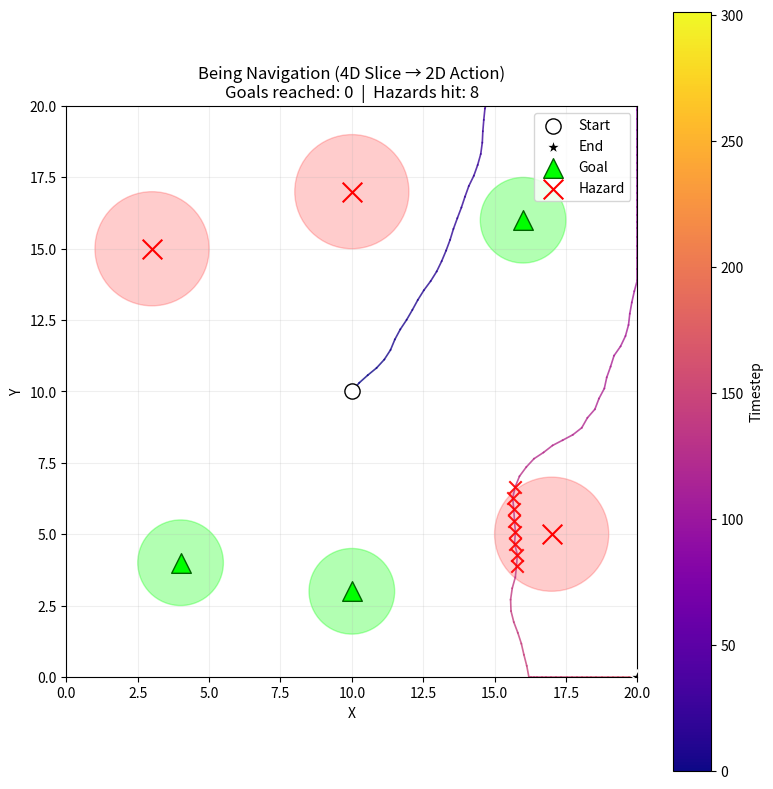
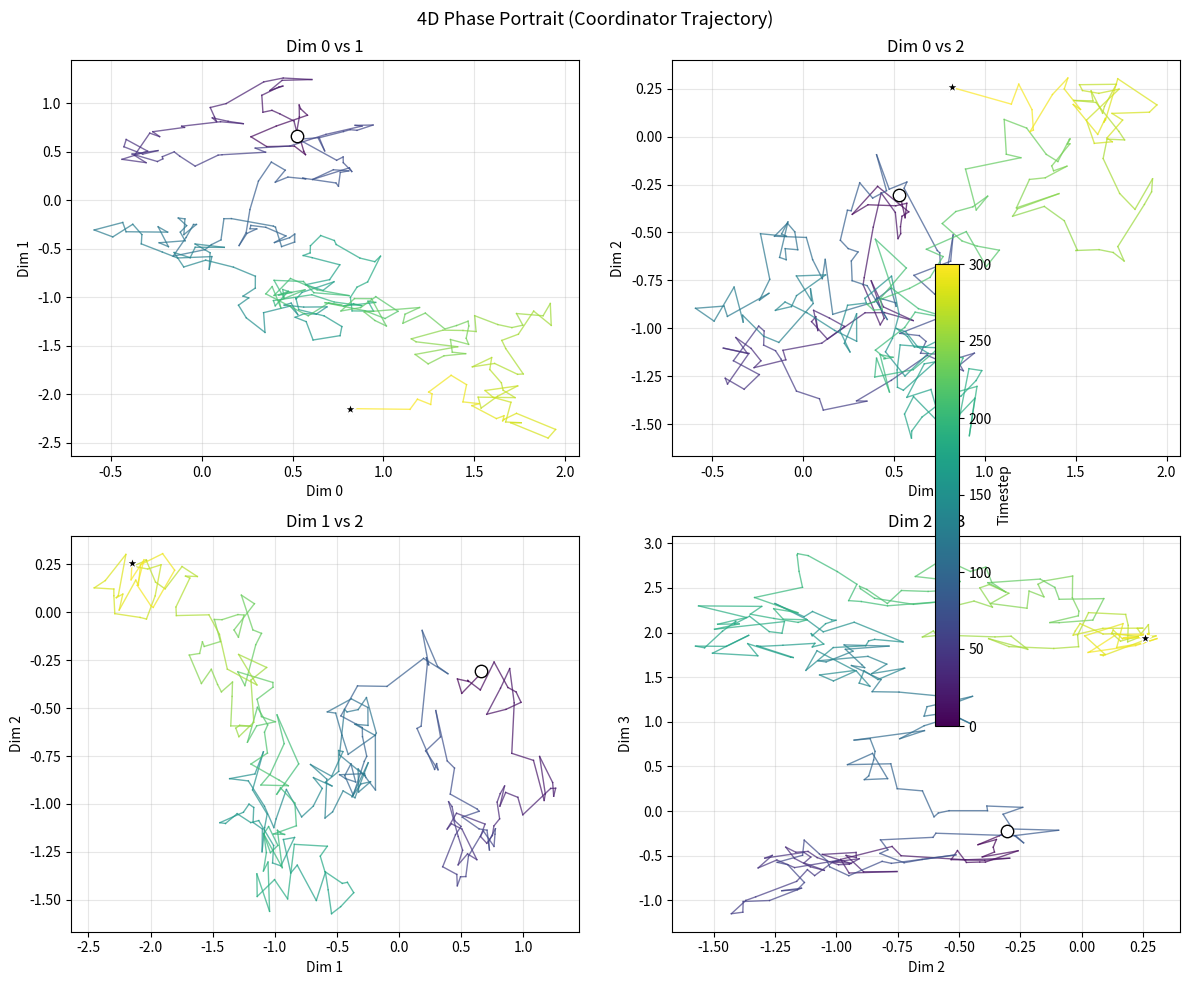
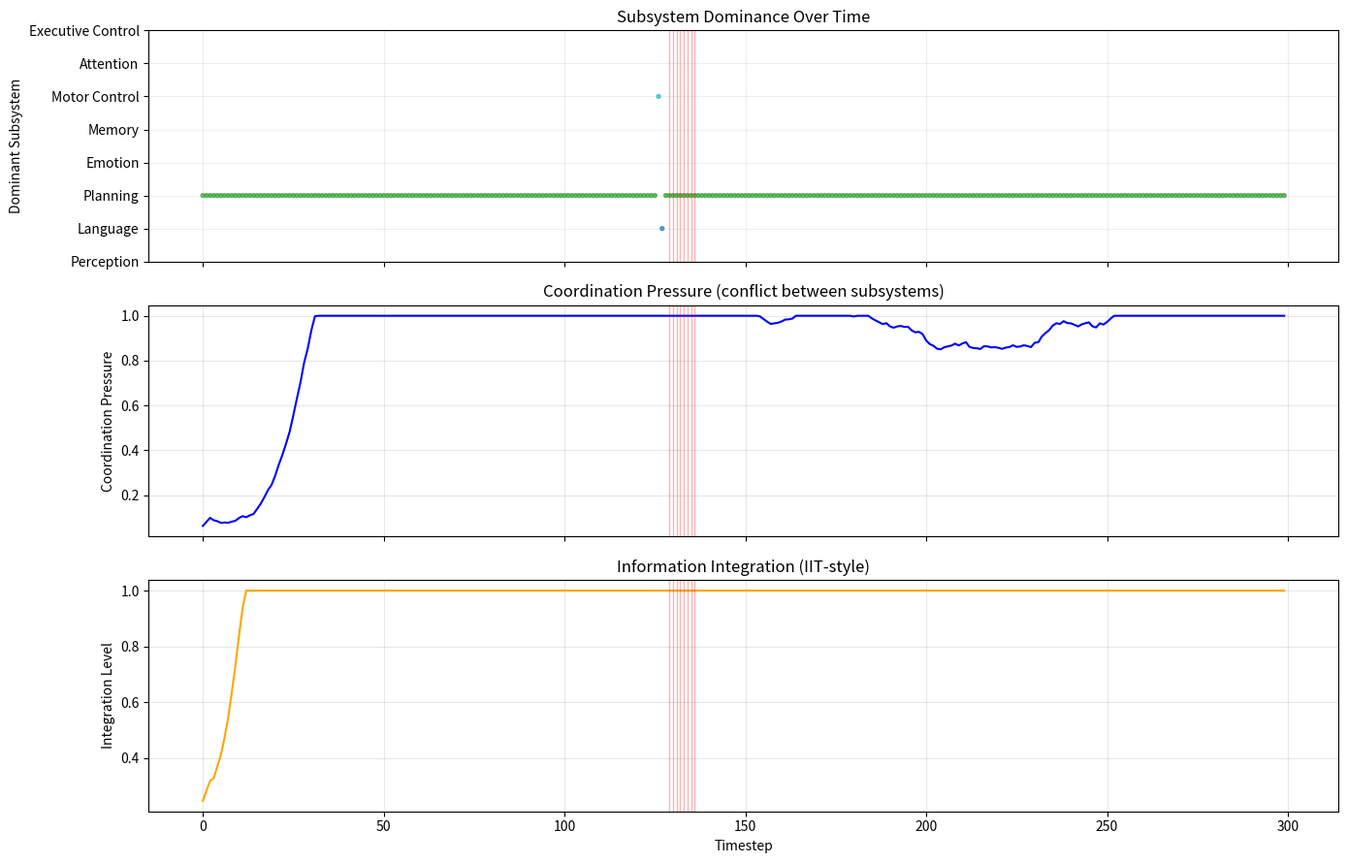
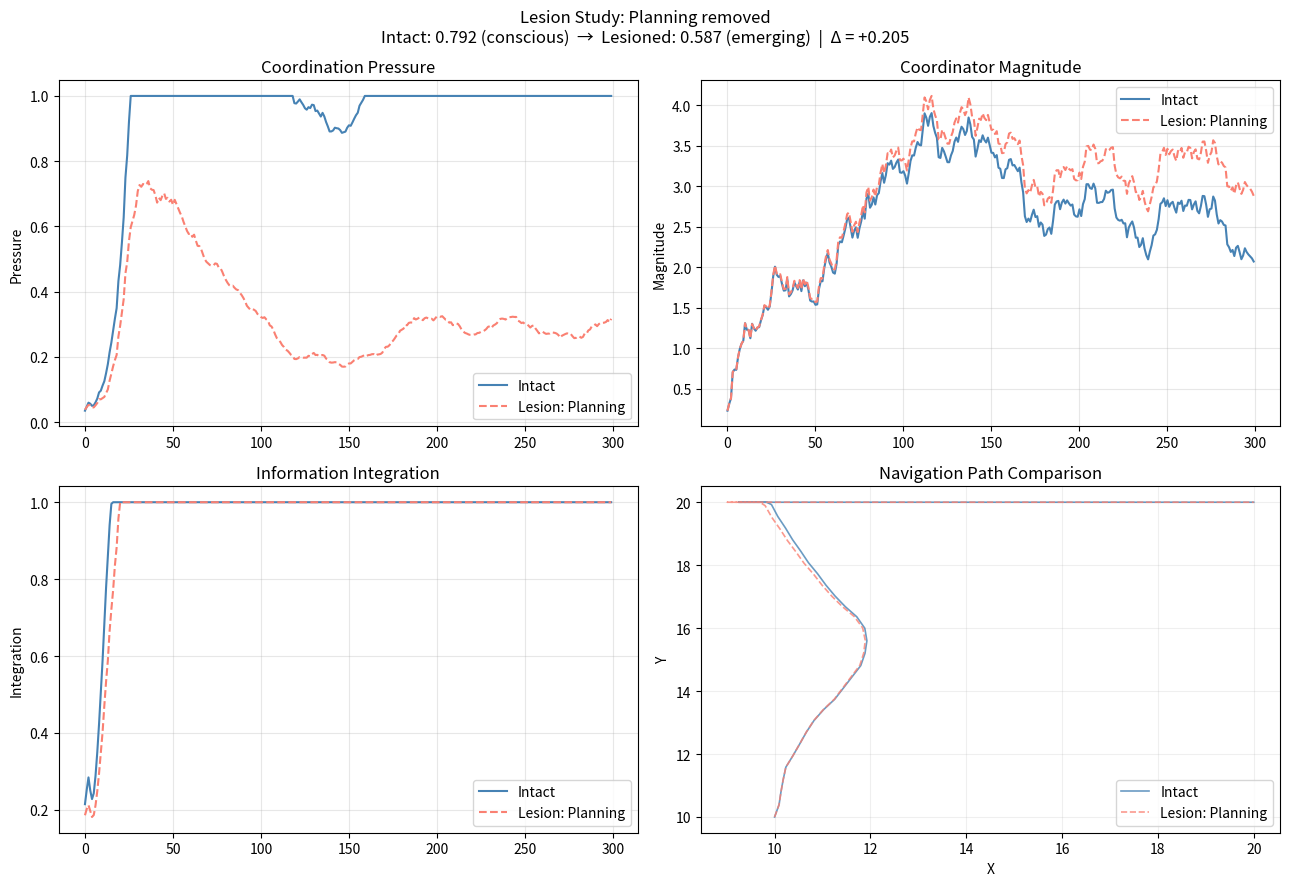

The matplotlib source for these figures, in order:
#!/usr/bin/env python3
"""
Consciousness Simulation: Emergent Coordination Manifold + Navigation

This simulation demonstrates how "consciousness" emerges as an attractor
when a system's internal degrees of freedom exceed what modular control can manage.

The being navigates a 2D environment by "slicing" its 4D coordinator state
into a 2D action vector — the core "4D slice" concept. Different subsystems
bias movement toward goals, away from hazards, or toward memory of past paths.

Framework:
- Consciousness is an emergent coordination attractor
- Phase-space dynamics with stable orbits (identity) and basin switching (decisions)
- Higher-dimensional awareness where slices/cross-sections are selected for action
- Navigation = commitment: the being collapses its 4D state into a 2D choice

Modules:
1. Specialized subsystems (perception, language, planning, emotion, etc.)
2. A 4D coordination manifold that emerges when subsystem competition increases
3. Attractor dynamics: identity as stable orbits, decisions as basin shifts
4. Environment: 2D world with goals and hazards the being navigates
5. Study tools: phase portraits, dominance tracking, lesion studies, CSV export

Run: python fourD_slice_sim.py
"""

import csv
import numpy as np
from dataclasses import dataclass, field
from typing import List, Optional, Dict, Tuple
import matplotlib.pyplot as plt
import matplotlib.gridspec as gridspec
from matplotlib.colors import Normalize
from matplotlib.cm import ScalarMappable

# ────────────────────────────────────────────────────────────────────
# Configuration
# ────────────────────────────────────────────────────────────────────

@dataclass
class SimulationConfig:
    """Configuration for the consciousness simulation."""
    n_subsystems: int = 8
    n_dimensions: int = 4          # Dimensionality of the coordination manifold
    n_timesteps: int = 300
    coordination_threshold: float = 0.85
    noise_level: float = 0.1
    learning_rate: float = 0.005
    step_size: float = 0.4         # How far the being moves per timestep
    env_size: int = 20             # 2D environment side length

# ────────────────────────────────────────────────────────────────────
# Environment and Being
# ────────────────────────────────────────────────────────────────────

@dataclass
class Environment:
    """
    A 2D world with goals (rewards) and hazards (threats).
    The being navigates this world using its coordinator state as a compass.
    """
    size: int = 20
    goals: List[Tuple[float, float]] = field(default_factory=lambda: [
        (4.0, 4.0), (16.0, 16.0), (10.0, 3.0)
    ])
    hazards: List[Tuple[float, float]] = field(default_factory=lambda: [
        (3.0, 15.0), (17.0, 5.0), (10.0, 17.0)
    ])
    goal_radius: float = 1.5   # Distance at which a goal is "reached"
    hazard_radius: float = 2.0 # Distance at which a hazard is "felt"

@dataclass
class Being:
    """
    The conscious agent navigating the environment.
    Its position is driven by slices of its 4D coordinator state.
    """
    position: np.ndarray
    history: List[np.ndarray] = field(default_factory=list)
    goals_reached: int = 0
    hazards_hit: int = 0
    dominant_subsystem_log: List[str] = field(default_factory=list)

def initialize_being(env: Environment) -> Being:
    """Start the being near the center of the environment."""
    pos = np.array([env.size / 2.0, env.size / 2.0])
    being = Being(position=pos.copy())
    being.history.append(pos.copy())
    return being

# ────────────────────────────────────────────────────────────────────
# Subsystems
# ────────────────────────────────────────────────────────────────────

@dataclass
class Subsystem:
    """A specialized cognitive subsystem."""
    name: str
    activity: np.ndarray
    weights: np.ndarray
    preferred_direction: np.ndarray
    active: bool = True  # Set False for lesion studies

def initialize_subsystems(config: SimulationConfig, n_subsystems: int) -> List[Subsystem]:
    """Initialize specialized cognitive subsystems."""
    dims = config.n_dimensions
    names = [
        "Perception", "Language", "Planning", "Emotion",
        "Memory", "Motor Control", "Attention", "Executive Control"
    ]
    return [
        Subsystem(
            name=names[i],
            activity=np.random.randn(dims) * 0.1,
            weights=np.random.randn(dims) * 0.05,
            preferred_direction=np.random.randn(dims) * 0.1,
        )
        for i in range(min(n_subsystems, len(names)))
    ]

# ────────────────────────────────────────────────────────────────────
# Sensing: subsystems respond to the environment
# ────────────────────────────────────────────────────────────────────

def sense_environment(
    being: Being,
    env: Environment,
    subsystems: List[Subsystem],
    config: SimulationConfig,
) -> None:
    """
    Each subsystem reacts differently to the environment.
    This drives the coordinator toward navigation-relevant attractors.

    - Perception   : responds to proximity of any stimulus
    - Planning     : biases activity toward nearest goal direction
    - Emotion      : activates strongly near hazards (fear/avoidance)
    - Memory       : encodes displacement from recent average position
    - Attention    : amplifies the most salient stimulus
    - Motor Control: receives the committed action signal
    - Language/Exec: internal dynamics, weakly modulated by environment
    """
    pos = being.position
    n_dim = config.n_dimensions

    goal_vecs = [np.array(g) - pos for g in env.goals]
    goal_dists = [np.linalg.norm(v) for v in goal_vecs]
    nearest_goal_idx = int(np.argmin(goal_dists))
    nearest_goal_dist = goal_dists[nearest_goal_idx]
    nearest_goal_dir = goal_vecs[nearest_goal_idx] / (nearest_goal_dist + 1e-8)

    hazard_vecs = [np.array(h) - pos for h in env.hazards]
    hazard_dists = [np.linalg.norm(v) for v in hazard_vecs]
    nearest_hazard_idx = int(np.argmin(hazard_dists))
    nearest_hazard_dist = hazard_dists[nearest_hazard_idx]
    nearest_hazard_dir = hazard_vecs[nearest_hazard_idx] / (nearest_hazard_dist + 1e-8)

    for sub in subsystems:
        if not sub.active:
            continue

        if sub.name == "Perception":
            # Responds to overall stimulus density
            strength = 1.0 / (nearest_goal_dist + 1.0) + 0.5 / (nearest_hazard_dist + 1.0)
            sub.activity += np.random.randn(n_dim) * strength * 0.08

        elif sub.name == "Planning":
            # Encodes goal direction into first 2 coordinator dims
            signal = np.zeros(n_dim)
            signal[:2] = nearest_goal_dir * 0.2
            sub.activity += signal

        elif sub.name == "Emotion":
            # Fear: strong push away from hazard, encoded as negative hazard direction
            fear_strength = max(0.0, 1.0 - nearest_hazard_dist / env.hazard_radius)
            signal = np.zeros(n_dim)
            signal[:2] = -nearest_hazard_dir * fear_strength * 0.3
            sub.activity += signal + np.random.randn(n_dim) * fear_strength * 0.05

        elif sub.name == "Memory":
            # Integrates displacement from recent average (path memory)
            if len(being.history) >= 5:
                recent = np.mean(being.history[-5:], axis=0)
                displacement = pos - recent
                signal = np.zeros(n_dim)
                signal[:2] = displacement * 0.06
                sub.activity += signal

        elif sub.name == "Attention":
            # Boosts the most salient signal (goal or hazard, whichever closer)
            goal_sal = 1.0 / (nearest_goal_dist + 1.0)
            hazard_sal = 2.0 / (nearest_hazard_dist + 0.5)  # hazards more salient
            salience = max(goal_sal, hazard_sal)
            sub.activity += np.random.randn(n_dim) * salience * 0.06

        elif sub.name == "Motor Control":
            # Receives a copy of the current intended action (efference copy)
            signal = np.zeros(n_dim)
            signal[:2] = nearest_goal_dir * 0.1
            sub.activity += signal

        else:
            # Language, Executive Control: internal noise + weak env coupling
            sub.activity += np.random.randn(n_dim) * 0.03

# ────────────────────────────────────────────────────────────────────
# Navigation: the 4D slice concept
# ────────────────────────────────────────────────────────────────────

def select_action(coordinator: np.ndarray, config: SimulationConfig) -> np.ndarray:
    """
    Select a navigation action by slicing the 4D coordinator state.

    The '4D slice' concept:
      The coordinator exists in 4D phase space. Consciousness selects a
      2D cross-section of this manifold to commit to as the next action.
      Dimensions 0 and 1 are projected onto the XY movement plane.
      The remaining dimensions (2, 3) encode internal state not yet acted on.

    This is the 'collapse as commitment' — the being reduces its high-dimensional
    state to a single directed movement.
    """
    action = coordinator[:2].copy()
    norm = np.linalg.norm(action)
    if norm > 1e-8:
        action = action / norm
    return action * config.step_size

def move_being(being: Being, action: np.ndarray, env: Environment) -> Tuple[bool, bool]:
    """
    Move the being, then check for goal/hazard events.
    Returns (goal_reached, hazard_hit).
    """
    being.position = np.clip(being.position + action, 0.0, float(env.size))
    being.history.append(being.position.copy())

    goal_reached = any(
        np.linalg.norm(being.position - np.array(g)) < env.goal_radius
        for g in env.goals
    )
    hazard_hit = any(
        np.linalg.norm(being.position - np.array(h)) < env.hazard_radius
        for h in env.hazards
    )

    if goal_reached:
        being.goals_reached += 1
    if hazard_hit:
        being.hazards_hit += 1

    return goal_reached, hazard_hit

# ────────────────────────────────────────────────────────────────────
# Core coordination functions
# ────────────────────────────────────────────────────────────────────

def compute_system_state(subsystems: List[Subsystem]) -> np.ndarray:
    """Aggregate active subsystem activities into a single 1D state vector."""
    total = np.zeros(len(subsystems[0].activity), dtype=np.float64)
    for sub in subsystems:
        if sub.active:
            total += sub.activity
    return total

def compute_coordination_pressure(subsystems: List[Subsystem]) -> float:
    """
    Coordination pressure: how much active subsystems disagree.
    Range [0, 1] — higher means more conflict, more need for a coordinator.
    """
    active = [s for s in subsystems if s.active]
    n = len(active)
    if n < 2:
        return 0.0

    total_conflict = 0.0
    n_pairs = 0
    for i in range(n):
        for j in range(i + 1, n):
            ni = np.linalg.norm(active[i].activity)
            nj = np.linalg.norm(active[j].activity)
            denom = ni * nj
            if denom < 1e-8:
                continue
            cos_sim = np.clip(
                np.dot(active[i].activity, active[j].activity) / denom,
                -1.0, 1.0
            )
            total_conflict += (1.0 - cos_sim) * denom
            n_pairs += 1

    if n_pairs == 0:
        return 0.0
    return float(np.clip(total_conflict / n_pairs, 0.0, 1.0))

def dominant_subsystem(subsystems: List[Subsystem]) -> str:
    """Return the name of the subsystem with the highest activity magnitude."""
    active = [s for s in subsystems if s.active]
    if not active:
        return "none"
    return max(active, key=lambda s: np.linalg.norm(s.activity)).name

def initialize_coordinator(config: SimulationConfig) -> np.ndarray:
    # Start with stronger signal so action selection works from step 1
    return np.random.randn(config.n_dimensions) * 0.5

def coordinator_update(
    coordinator: np.ndarray,
    subsystems: List[Subsystem],
    config: SimulationConfig,
) -> np.ndarray:
    """
    Update coordinator toward a weighted average of active subsystem inputs.
    Acts as a global workspace: integrates, then broadcasts.
    """
    n_dim = len(coordinator)
    lr = config.learning_rate

    active = [s for s in subsystems if s.active]
    if not active:
        return coordinator

    norms = np.array([np.linalg.norm(s.activity) for s in active])
    total_norm = norms.sum() + 1e-8
    weighted_input = sum(
        s.activity * (norms[i] / total_norm) for i, s in enumerate(active)
    )

    coordinator_output = np.dot(coordinator, weighted_input)  # scalar alignment
    coordination_goal = np.ones(n_dim) / n_dim
    goal_signal = coordination_goal * coordinator_output

    noise = np.random.randn(n_dim) * config.noise_level

    return (
        (1 - lr) * coordinator
        + lr * weighted_input
        + lr * goal_signal
        + noise
    )

def attractor_update(
    state: np.ndarray,
    basin_attractor: np.ndarray,
    config: SimulationConfig,
) -> np.ndarray:
    """Pull state toward a basin of attraction (commitment)."""
    delta = config.learning_rate * (basin_attractor - state)
    noise = np.random.randn(len(state)) * config.noise_level
    state = state + delta + noise
    norm = np.linalg.norm(state)
    if norm > 1e-8:
        state = state / norm
    return state

def basin_switch_event(
    state: np.ndarray,
    basin_attractors: List[np.ndarray],
    config: SimulationConfig,
) -> Tuple[np.ndarray, bool]:
    """
    Check for basin-switch (decision) events.
    When equidistant from competing basins, noise breaks symmetry.
    """
    distances = []
    for att in basin_attractors:
        ns = np.linalg.norm(state)
        na = np.linalg.norm(att)
        if ns < 1e-8 or na < 1e-8:
            distances.append(0.0)
            continue
        cos_sim = np.clip(np.dot(state, att) / (ns * na), -1.0, 1.0)
        distances.append(-np.arccos(cos_sim))
    distances = np.array(distances)

    spread = np.max(distances) - np.min(distances)
    next_idx = int(np.argmin(distances))

    if spread < 0.3:  # near-equidistant → decision point
        if np.random.rand() > 0.5:
            next_idx = (next_idx + 1) % len(basin_attractors)
            return basin_attractors[next_idx], True

    return basin_attractors[next_idx], False

# ────────────────────────────────────────────────────────────────────
# Main simulation loop
# ────────────────────────────────────────────────────────────────────

def run_simulation(
    config: SimulationConfig,
    env: Environment,
    being: Being,
    subsystems: List[Subsystem],
) -> Dict:
    """
    Run the full consciousness + navigation simulation.

    Each timestep:
      1. Subsystems sense the environment
      2. Coordinator integrates subsystem state
      3. Coordinator selects an action (4D slice → 2D movement)
      4. Being moves; goals/hazards are recorded
      5. Metrics are logged
    """
    coordinator = initialize_coordinator(config)

    n_basins = 5
    basin_attractors = []
    for _ in range(n_basins):
        v = np.random.randn(config.n_dimensions)
        v = v / (np.linalg.norm(v) + 1e-8)
        v += np.random.randn(config.n_dimensions) * 0.05
        basin_attractors.append(v)

    # Metrics
    coordination_pressures = []
    coordinator_magnitudes = []
    coordinator_trajectory = []  # full 4D state per step
    integration_levels = []
    dominant_subsystems = []
    basin_switches = 0
    goal_events = []
    hazard_events = []
    step_log = []

    for t in range(config.n_timesteps):
        # 1. Sense environment
        sense_environment(being, env, subsystems, config)

        # 2. Compute state metrics
        subsystem_state = compute_system_state(subsystems)
        pressure = compute_coordination_pressure(subsystems)
        dom = dominant_subsystem(subsystems)

        coordination_pressures.append(pressure)
        coordinator_magnitudes.append(np.linalg.norm(coordinator))
        coordinator_trajectory.append(coordinator.copy())
        dominant_subsystems.append(dom)

        active_norms = [np.linalg.norm(s.activity) for s in subsystems if s.active]
        total_act = sum(active_norms)
        integration = min(1.0, total_act / config.n_subsystems)
        integration_levels.append(integration)

        # 3. Update coordinator
        coordinator = coordinator_update(coordinator, subsystems, config)

        # 4. Basin switch (decision)
        if t > 10:
            next_basin, switched = basin_switch_event(coordinator, basin_attractors, config)
            if switched:
                basin_switches += 1
                coordinator = attractor_update(coordinator, next_basin, config)

        # 5. Select action and move
        action = select_action(coordinator, config)
        goal_reached, hazard_hit = move_being(being, action, env)

        if goal_reached:
            goal_events.append(t)
        if hazard_hit:
            hazard_events.append(t)

        # 6. Broadcast coordinator back to subsystems
        for sub in subsystems:
            if sub.active:
                sub.activity += coordinator * 0.05
                # Damping: prevent activity explosion
                norm = np.linalg.norm(sub.activity)
                if norm > 2.0:
                    sub.activity = sub.activity / norm * 2.0

        # Clamp coordinator magnitude to prevent overflow
        c_norm = np.linalg.norm(coordinator)
        if c_norm > 5.0:
            coordinator = coordinator / c_norm * 5.0

        # 7. Per-step log entry
        step_log.append({
            "t": t,
            "x": float(being.position[0]),
            "y": float(being.position[1]),
            "pressure": float(pressure),
            "coordinator_magnitude": float(np.linalg.norm(coordinator)),
            "integration": float(integration),
            "dominant": dom,
            "basin_switch": switched if t > 10 else False,
            "goal_reached": goal_reached,
            "hazard_hit": hazard_hit,
        })

    return {
        "coordination_pressures": coordination_pressures,
        "coordinator_magnitudes": coordinator_magnitudes,
        "coordinator_trajectory": np.array(coordinator_trajectory),
        "integration_levels": integration_levels,
        "dominant_subsystems": dominant_subsystems,
        "basin_switches": basin_switches,
        "goal_events": goal_events,
        "hazard_events": hazard_events,
        "step_log": step_log,
        "being": being,
    }

# ────────────────────────────────────────────────────────────────────
# Consciousness level
# ────────────────────────────────────────────────────────────────────

def compute_consciousness_level(metrics: Dict, config: SimulationConfig) -> Tuple[float, str]:
    pressures = metrics["coordination_pressures"]
    magnitudes = metrics["coordinator_magnitudes"]
    integrations = metrics["integration_levels"]
    switches = metrics["basin_switches"]

    n = len(pressures)
    avg_pressure = np.mean(pressures[n // 2:])
    avg_magnitude = np.mean(magnitudes)
    avg_integration = np.mean(integrations)
    switch_factor = min(1.0, switches / 10.0)

    level = (
        0.3 * min(1.0, avg_pressure / config.coordination_threshold)
        + 0.2 * min(1.0, avg_magnitude)
        + 0.3 * avg_integration
        + 0.2 * switch_factor
    )
    level = float(np.clip(level, 0.0, 1.0))

    if level < 0.3:
        state = "pre-conscious"
    elif level < 0.6:
        state = "emerging"
    elif level < 0.85:
        state = "conscious"
    else:
        state = "self-aware"

    return level, state

# ────────────────────────────────────────────────────────────────────
# Study tool: lesion study
# ────────────────────────────────────────────────────────────────────

def run_lesion_study(
    config: SimulationConfig,
    env: Environment,
    lesion_name: str,
) -> Dict:
    """
    Run two simulations — intact and with one subsystem disabled —
    and return both sets of metrics for comparison.
    """
    print(f"\n  [Lesion Study] Disabling subsystem: {lesion_name}")

    # Intact run
    np.random.seed(42)
    subs_intact = initialize_subsystems(config, config.n_subsystems)
    being_intact = initialize_being(env)
    metrics_intact = run_simulation(config, env, being_intact, subs_intact)
    level_intact, state_intact = compute_consciousness_level(metrics_intact, config)

    # Lesioned run
    np.random.seed(42)
    subs_lesioned = initialize_subsystems(config, config.n_subsystems)
    for s in subs_lesioned:
        if s.name == lesion_name:
            s.active = False
    being_lesioned = initialize_being(env)
    metrics_lesioned = run_simulation(config, env, being_lesioned, subs_lesioned)
    level_lesioned, state_lesioned = compute_consciousness_level(metrics_lesioned, config)

    delta = level_intact - level_lesioned
    print(f"    Intact:   {level_intact:.3f} ({state_intact})")
    print(f"    Lesioned: {level_lesioned:.3f} ({state_lesioned})")
    print(f"    Delta:    {delta:+.3f}  ({'significant' if abs(delta) > 0.05 else 'minor'} impact)")

    return {
        "intact": metrics_intact,
        "lesioned": metrics_lesioned,
        "level_intact": level_intact,
        "level_lesioned": level_lesioned,
        "state_intact": state_intact,
        "state_lesioned": state_lesioned,
        "lesion_name": lesion_name,
    }

# ────────────────────────────────────────────────────────────────────
# Study tool: CSV export
# ────────────────────────────────────────────────────────────────────

def export_to_csv(metrics: Dict, path: str = "simulation_log.csv") -> None:
    """Export the per-step log to CSV for offline analysis."""
    log = metrics["step_log"]
    if not log:
        return
    keys = list(log[0].keys())
    with open(path, "w", newline="") as f:
        writer = csv.DictWriter(f, fieldnames=keys)
        writer.writeheader()
        writer.writerows(log)
    print(f"  Exported {len(log)} rows to {path}")

# ────────────────────────────────────────────────────────────────────
# Visualization
# ────────────────────────────────────────────────────────────────────

def plot_navigation(metrics: Dict, env: Environment, title: str = "Being Navigation"):
    """
    Plot the being's path through the 2D environment.
    Color encodes time (early=dark, late=bright). Goals and hazards are marked.
    """
    being = metrics["being"]
    history = np.array(being.history)
    T = len(history)

    fig, ax = plt.subplots(figsize=(8, 8))

    # Path colored by time
    cmap = plt.cm.plasma
    for i in range(T - 1):
        ax.plot(
            history[i:i+2, 0], history[i:i+2, 1],
            color=cmap(i / T), linewidth=1.2, alpha=0.8
        )

    # Start and end
    ax.scatter(*history[0], color='white', edgecolors='black', s=120, zorder=5, label='Start')
    ax.scatter(*history[-1], color='black', edgecolors='white', s=120, zorder=5, label='End', marker='*')

    # Goals
    for i, (gx, gy) in enumerate(env.goals):
        circle = plt.Circle((gx, gy), env.goal_radius, color='lime', alpha=0.3)
        ax.add_patch(circle)
        ax.scatter(gx, gy, color='lime', edgecolors='darkgreen', s=200, zorder=4,
                   marker='^', label='Goal' if i == 0 else '')

    # Hazards
    for i, (hx, hy) in enumerate(env.hazards):
        circle = plt.Circle((hx, hy), env.hazard_radius, color='red', alpha=0.2)
        ax.add_patch(circle)
        ax.scatter(hx, hy, color='red', edgecolors='darkred', s=200, zorder=4,
                   marker='x', label='Hazard' if i == 0 else '')

    # Goal/hazard events
    goal_ts = metrics["goal_events"]
    hazard_ts = metrics["hazard_events"]
    for t in goal_ts:
        if t < len(history):
            ax.scatter(*history[t], color='lime', s=80, zorder=6, marker='o', alpha=0.9)
    for t in hazard_ts:
        if t < len(history):
            ax.scatter(*history[t], color='red', s=80, zorder=6, marker='x', alpha=0.9)

    sm = ScalarMappable(cmap=cmap, norm=Normalize(0, T))
    sm.set_array([])
    plt.colorbar(sm, ax=ax, label='Timestep')

    ax.set_xlim(0, env.size)
    ax.set_ylim(0, env.size)
    ax.set_aspect('equal')
    ax.set_xlabel('X')
    ax.set_ylabel('Y')
    ax.set_title(f'{title}\nGoals reached: {being.goals_reached}  |  Hazards hit: {being.hazards_hit}')
    ax.legend(loc='upper right')
    ax.grid(alpha=0.2)

    plt.tight_layout()

def plot_phase_portrait(metrics: Dict):
    """
    Phase portrait: coordinator trajectory projected onto 2D dimension pairs.
    Shows identity orbits and basin-switch events in phase space.
    """
    traj = metrics["coordinator_trajectory"]  # shape (T, 4)
    T = len(traj)
    cmap = plt.cm.viridis

    pairs = [(0, 1), (0, 2), (1, 2), (2, 3)]
    labels = ['Dim 0 vs 1', 'Dim 0 vs 2', 'Dim 1 vs 2', 'Dim 2 vs 3']

    fig, axes = plt.subplots(2, 2, figsize=(12, 10))
    axes = axes.flatten()

    for ax, (d1, d2), label in zip(axes, pairs, labels):
        for i in range(T - 1):
            ax.plot(
                traj[i:i+2, d1], traj[i:i+2, d2],
                color=cmap(i / T), linewidth=1.0, alpha=0.7
            )
        ax.scatter(traj[0, d1], traj[0, d2], color='white', edgecolors='black', s=80, zorder=5)
        ax.scatter(traj[-1, d1], traj[-1, d2], color='black', edgecolors='white', s=80, zorder=5, marker='*')
        ax.set_xlabel(f'Dim {d1}')
        ax.set_ylabel(f'Dim {d2}')
        ax.set_title(label)
        ax.grid(alpha=0.3)

    sm = ScalarMappable(cmap=cmap, norm=Normalize(0, T))
    sm.set_array([])
    fig.colorbar(sm, ax=axes, label='Timestep', shrink=0.6)
    plt.suptitle('4D Phase Portrait (Coordinator Trajectory)', fontsize=13)
    plt.tight_layout()

def plot_dominance(metrics: Dict, subsystems: List[Subsystem]):
    """
    Subsystem dominance over time: which subsystem is steering at each step.
    Displayed as a categorical timeline.
    """
    names = [s.name for s in subsystems]
    dom_log = metrics["dominant_subsystems"]
    T = len(dom_log)

    dom_idx = [names.index(d) if d in names else -1 for d in dom_log]

    fig, axes = plt.subplots(3, 1, figsize=(14, 9), sharex=True)
    t = np.arange(T)

    # Dominance timeline
    axes[0].scatter(t, dom_idx, c=dom_idx, cmap='tab10', s=8, alpha=0.7)
    axes[0].set_yticks(range(len(names)))
    axes[0].set_yticklabels(names)
    axes[0].set_ylabel('Dominant Subsystem')
    axes[0].set_title('Subsystem Dominance Over Time')
    axes[0].grid(alpha=0.2)

    # Coordination pressure
    axes[1].plot(t, metrics["coordination_pressures"], color='blue', linewidth=1.5)
    axes[1].set_ylabel('Coordination Pressure')
    axes[1].set_title('Coordination Pressure (conflict between subsystems)')
    axes[1].grid(alpha=0.3)

    # Integration level
    axes[2].plot(t, metrics["integration_levels"], color='orange', linewidth=1.5)
    axes[2].set_ylabel('Integration Level')
    axes[2].set_xlabel('Timestep')
    axes[2].set_title('Information Integration (IIT-style)')
    axes[2].grid(alpha=0.3)

    # Mark goal and hazard events
    for ax in axes:
        for t_g in metrics["goal_events"]:
            ax.axvline(t_g, color='lime', alpha=0.4, linewidth=1.5)
        for t_h in metrics["hazard_events"]:
            ax.axvline(t_h, color='red', alpha=0.3, linewidth=1.0)

    plt.tight_layout()

def plot_lesion_comparison(lesion_results: Dict):
    """Compare intact vs lesioned run: pressure, magnitude, integration, position."""
    intact = lesion_results["intact"]
    lesioned = lesion_results["lesioned"]
    name = lesion_results["lesion_name"]
    T = len(intact["coordination_pressures"])
    t = np.arange(T)

    fig, axes = plt.subplots(2, 2, figsize=(13, 9))

    for ax, key, ylabel, title in [
        (axes[0, 0], "coordination_pressures", "Pressure", "Coordination Pressure"),
        (axes[0, 1], "coordinator_magnitudes", "Magnitude", "Coordinator Magnitude"),
        (axes[1, 0], "integration_levels", "Integration", "Information Integration"),
    ]:
        ax.plot(t, intact[key], color='steelblue', linewidth=1.5, label='Intact')
        ax.plot(t, lesioned[key], color='salmon', linewidth=1.5, linestyle='--', label=f'Lesion: {name}')
        ax.set_ylabel(ylabel)
        ax.set_title(title)
        ax.legend()
        ax.grid(alpha=0.3)

    # Navigation comparison
    ax = axes[1, 1]
    h_intact = np.array(lesion_results["intact"]["being"].history)
    h_lesioned = np.array(lesion_results["lesioned"]["being"].history)
    ax.plot(h_intact[:, 0], h_intact[:, 1], color='steelblue', linewidth=1.2, label='Intact', alpha=0.8)
    ax.plot(h_lesioned[:, 0], h_lesioned[:, 1], color='salmon', linewidth=1.2,
            linestyle='--', label=f'Lesion: {name}', alpha=0.8)
    ax.set_title('Navigation Path Comparison')
    ax.set_xlabel('X')
    ax.set_ylabel('Y')
    ax.legend()
    ax.grid(alpha=0.2)

    il = lesion_results["level_intact"]
    ll = lesion_results["level_lesioned"]
    si = lesion_results["state_intact"]
    sl = lesion_results["state_lesioned"]
    plt.suptitle(
        f'Lesion Study: {name} removed\n'
        f'Intact: {il:.3f} ({si})  →  Lesioned: {ll:.3f} ({sl})  |  Δ = {il - ll:+.3f}',
        fontsize=12
    )
    plt.tight_layout()

# ────────────────────────────────────────────────────────────────────
# Main
# ────────────────────────────────────────────────────────────────────

def main():
    config = SimulationConfig(
        n_subsystems=8,
        n_dimensions=4,
        n_timesteps=300,
        coordination_threshold=0.85,
        noise_level=0.1,
        learning_rate=0.005,
        step_size=0.4,
        env_size=20,
    )

    env = Environment()
    subsystems = initialize_subsystems(config, config.n_subsystems)
    being = initialize_being(env)

    print(f"\n{'=' * 60}")
    print(f"  CONSCIOUSNESS EMERGENCE + NAVIGATION SIMULATION")
    print(f"{'=' * 60}")
    print(f"\n  Config: {config.n_subsystems} subsystems | {config.n_dimensions}D manifold | {config.n_timesteps} steps")
    print(f"  Environment: {config.env_size}x{config.env_size} | {len(env.goals)} goals | {len(env.hazards)} hazards\n")

    metrics = run_simulation(config, env, being, subsystems)
    level, state = compute_consciousness_level(metrics, config)

    print(f"\n{'=' * 60}")
    print(f"  RESULTS")
    print(f"{'=' * 60}")
    print(f"\n  Consciousness Level:  {level:.3f} ({state})")
    print(f"  Basin-switch events: {metrics['basin_switches']}")
    print(f"  Goals reached:       {being.goals_reached}")
    print(f"  Hazards hit:         {being.hazards_hit}")
    print(f"  Avg pressure:        {np.mean(metrics['coordination_pressures']):.3f}")
    print(f"  Avg integration:     {np.mean(metrics['integration_levels']):.3f}")

    # Dominance summary
    from collections import Counter
    dom_counts = Counter(metrics["dominant_subsystems"])
    print(f"\n  Subsystem dominance (top 3):")
    for name, count in dom_counts.most_common(3):
        print(f"    {name:<20} {count} steps ({100*count//config.n_timesteps}%)")

    # Export CSV
    print(f"\n{'=' * 60}")
    print(f"  EXPORT")
    print(f"{'=' * 60}")
    export_to_csv(metrics, "simulation_log.csv")

    # Lesion study
    print(f"\n{'=' * 60}")
    print(f"  LESION STUDY")
    print(f"{'=' * 60}")
    lesion_results = run_lesion_study(config, env, lesion_name="Planning")

    # Plots
    print(f"\n{'=' * 60}")
    print(f"  VISUALIZATIONS  (close each window to see the next)")
    print(f"{'=' * 60}\n")

    plot_navigation(metrics, env, title="Being Navigation (4D Slice → 2D Action)")
    plot_phase_portrait(metrics)
    plot_dominance(metrics, subsystems)
    plot_lesion_comparison(lesion_results)

    plt.show()

    return metrics, level, state

if __name__ == "__main__":
    main()
